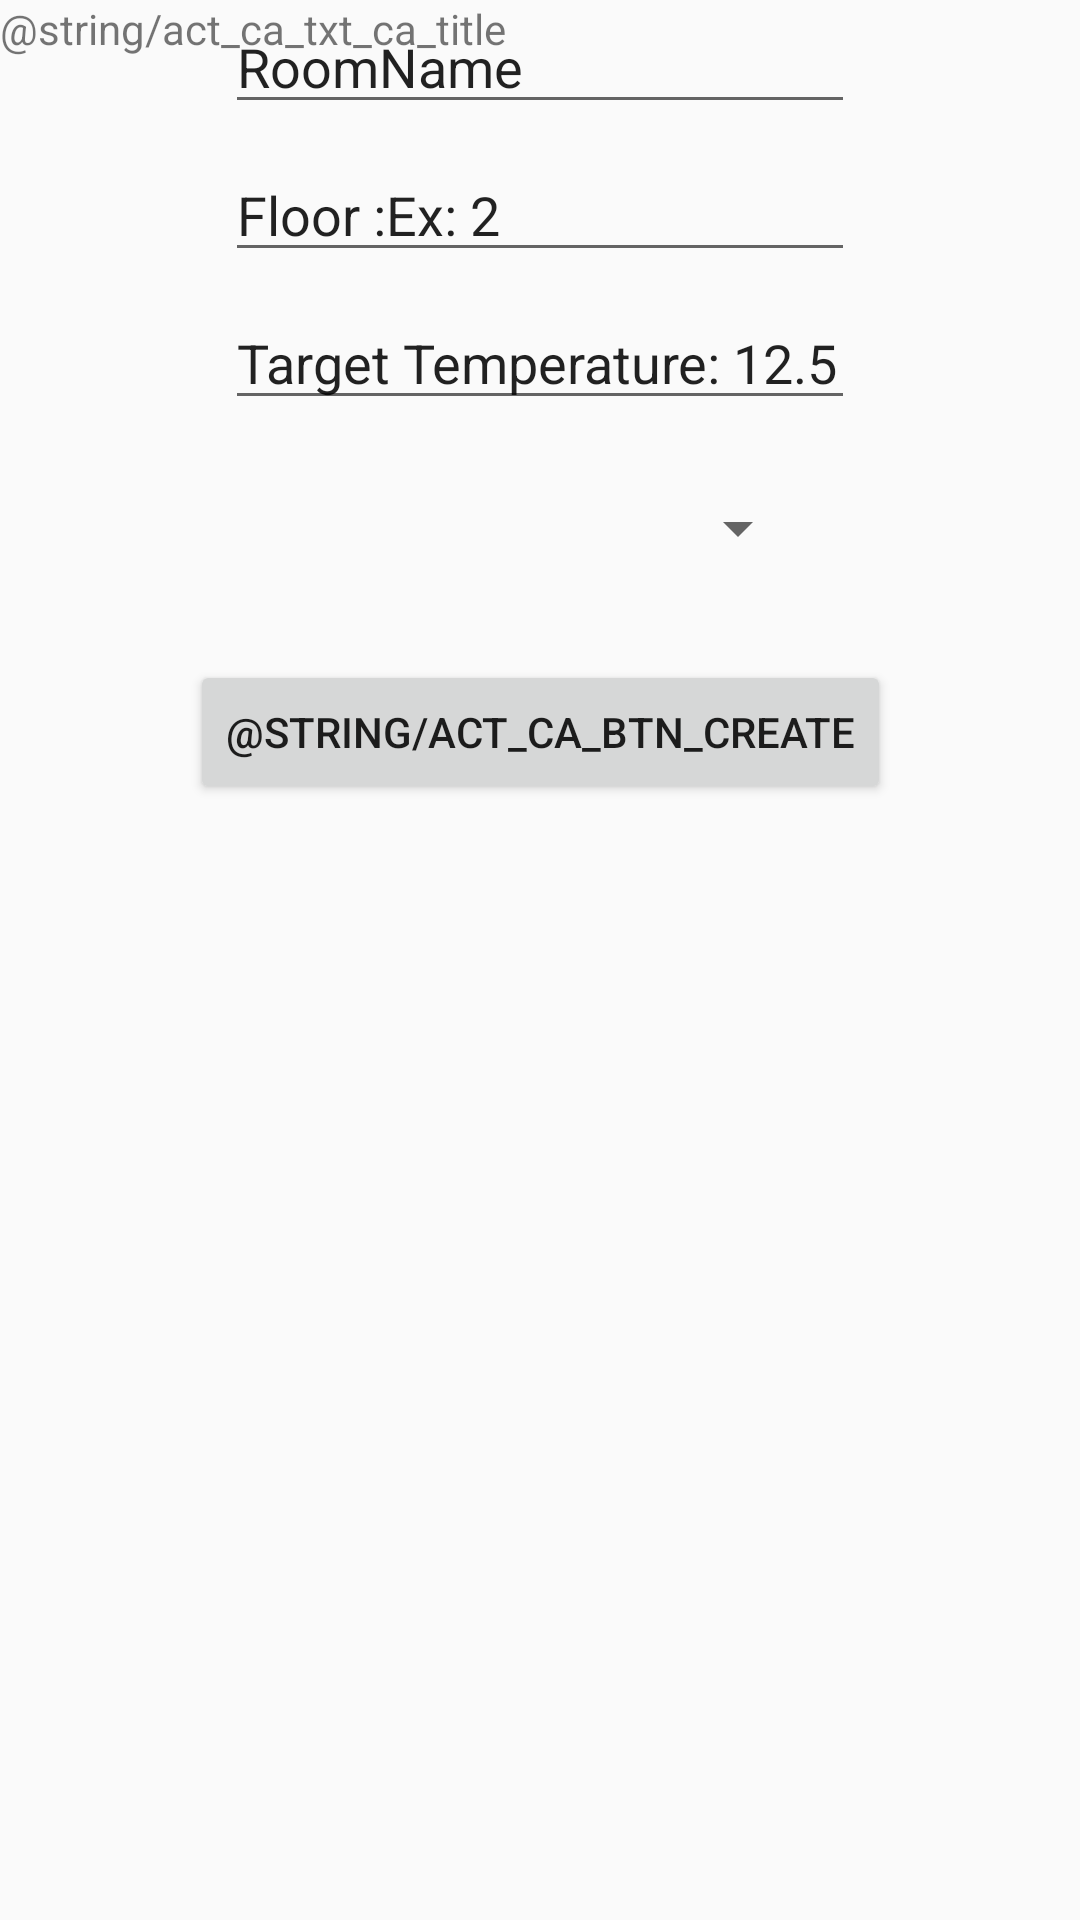

Layout XML and referenced resources for this Android screen:
<!-- AndroidManifest.xml: application theme Theme.Faircorp -->
<!-- res/layout/activity_create_room.xml -->
<?xml version="1.0" encoding="utf-8"?>
<androidx.constraintlayout.widget.ConstraintLayout xmlns:android="http://schemas.android.com/apk/res/android"
    xmlns:app="http://schemas.android.com/apk/res-auto"
    xmlns:tools="http://schemas.android.com/tools"
    android:layout_width="match_parent"
    android:layout_height="match_parent"
    tools:context=".CreateRoomActivity">

    <EditText
        android:id="@+id/txt_room_name_cr"
        android:layout_width="wrap_content"
        android:layout_height="wrap_content"
        android:ems="10"
        android:inputType="textPersonName"
        android:text="RoomName"
        app:layout_constraintEnd_toEndOf="parent"
        app:layout_constraintStart_toStartOf="parent"
        tools:layout_editor_absoluteY="91dp" />

    <TextView
        android:id="@+id/textView4"
        android:layout_width="wrap_content"
        android:layout_height="wrap_content"
        android:text="@string/act_ca_txt_ca_title"
        tools:layout_editor_absoluteX="147dp"
        tools:layout_editor_absoluteY="25dp" />

    <EditText
        android:id="@+id/txt_floor_name"
        android:layout_width="wrap_content"
        android:layout_height="wrap_content"
        android:layout_marginTop="8dp"
        android:ems="10"
        android:inputType="textPersonName"
        android:text="Floor :Ex: 2"
        app:layout_constraintEnd_toEndOf="parent"
        app:layout_constraintStart_toStartOf="parent"
        app:layout_constraintTop_toBottomOf="@+id/txt_room_name_cr" />

    <EditText
        android:id="@+id/txt_target_temp_cr"
        android:layout_width="wrap_content"
        android:layout_height="wrap_content"
        android:layout_marginTop="8dp"
        android:ems="10"
        android:inputType="textPersonName"
        android:text="Target Temperature: 12.5"
        app:layout_constraintEnd_toEndOf="parent"
        app:layout_constraintStart_toStartOf="parent"
        app:layout_constraintTop_toBottomOf="@+id/txt_floor_name" />

    <Button
        android:id="@+id/btn_create_room"
        android:layout_width="wrap_content"
        android:layout_height="wrap_content"
        android:layout_marginTop="32dp"
        android:text="@string/act_ca_btn_create"
        app:layout_constraintEnd_toEndOf="parent"
        app:layout_constraintStart_toStartOf="parent"
        app:layout_constraintTop_toBottomOf="@+id/sp_building" />

    <Spinner
        android:id="@+id/sp_building"
        android:layout_width="match_parent"
        android:layout_height="wrap_content"
        android:layout_marginStart="90dp"
        android:layout_marginTop="24dp"
        android:layout_marginEnd="90dp"
        app:layout_constraintEnd_toEndOf="parent"
        app:layout_constraintStart_toStartOf="parent"
        app:layout_constraintTop_toBottomOf="@+id/txt_target_temp_cr" />
</androidx.constraintlayout.widget.ConstraintLayout>
<!-- resources referenced by this layout -->
<resources>
  <style name="Theme.Faircorp" parent="Theme.AppCompat.Light.DarkActionBar">
          
  
  
  
              <item name="colorPrimary">@color/colorPrimary</item>--&gt;
              <item name="colorPrimaryDark">@color/colorPrimary</item>
              <item name="colorAccent">@color/colorAccent</item>
                  
      </style>
  <color name="colorPrimary">#3F4F83</color>
  <color name="colorAccent">#40a2f5</color>
</resources>
